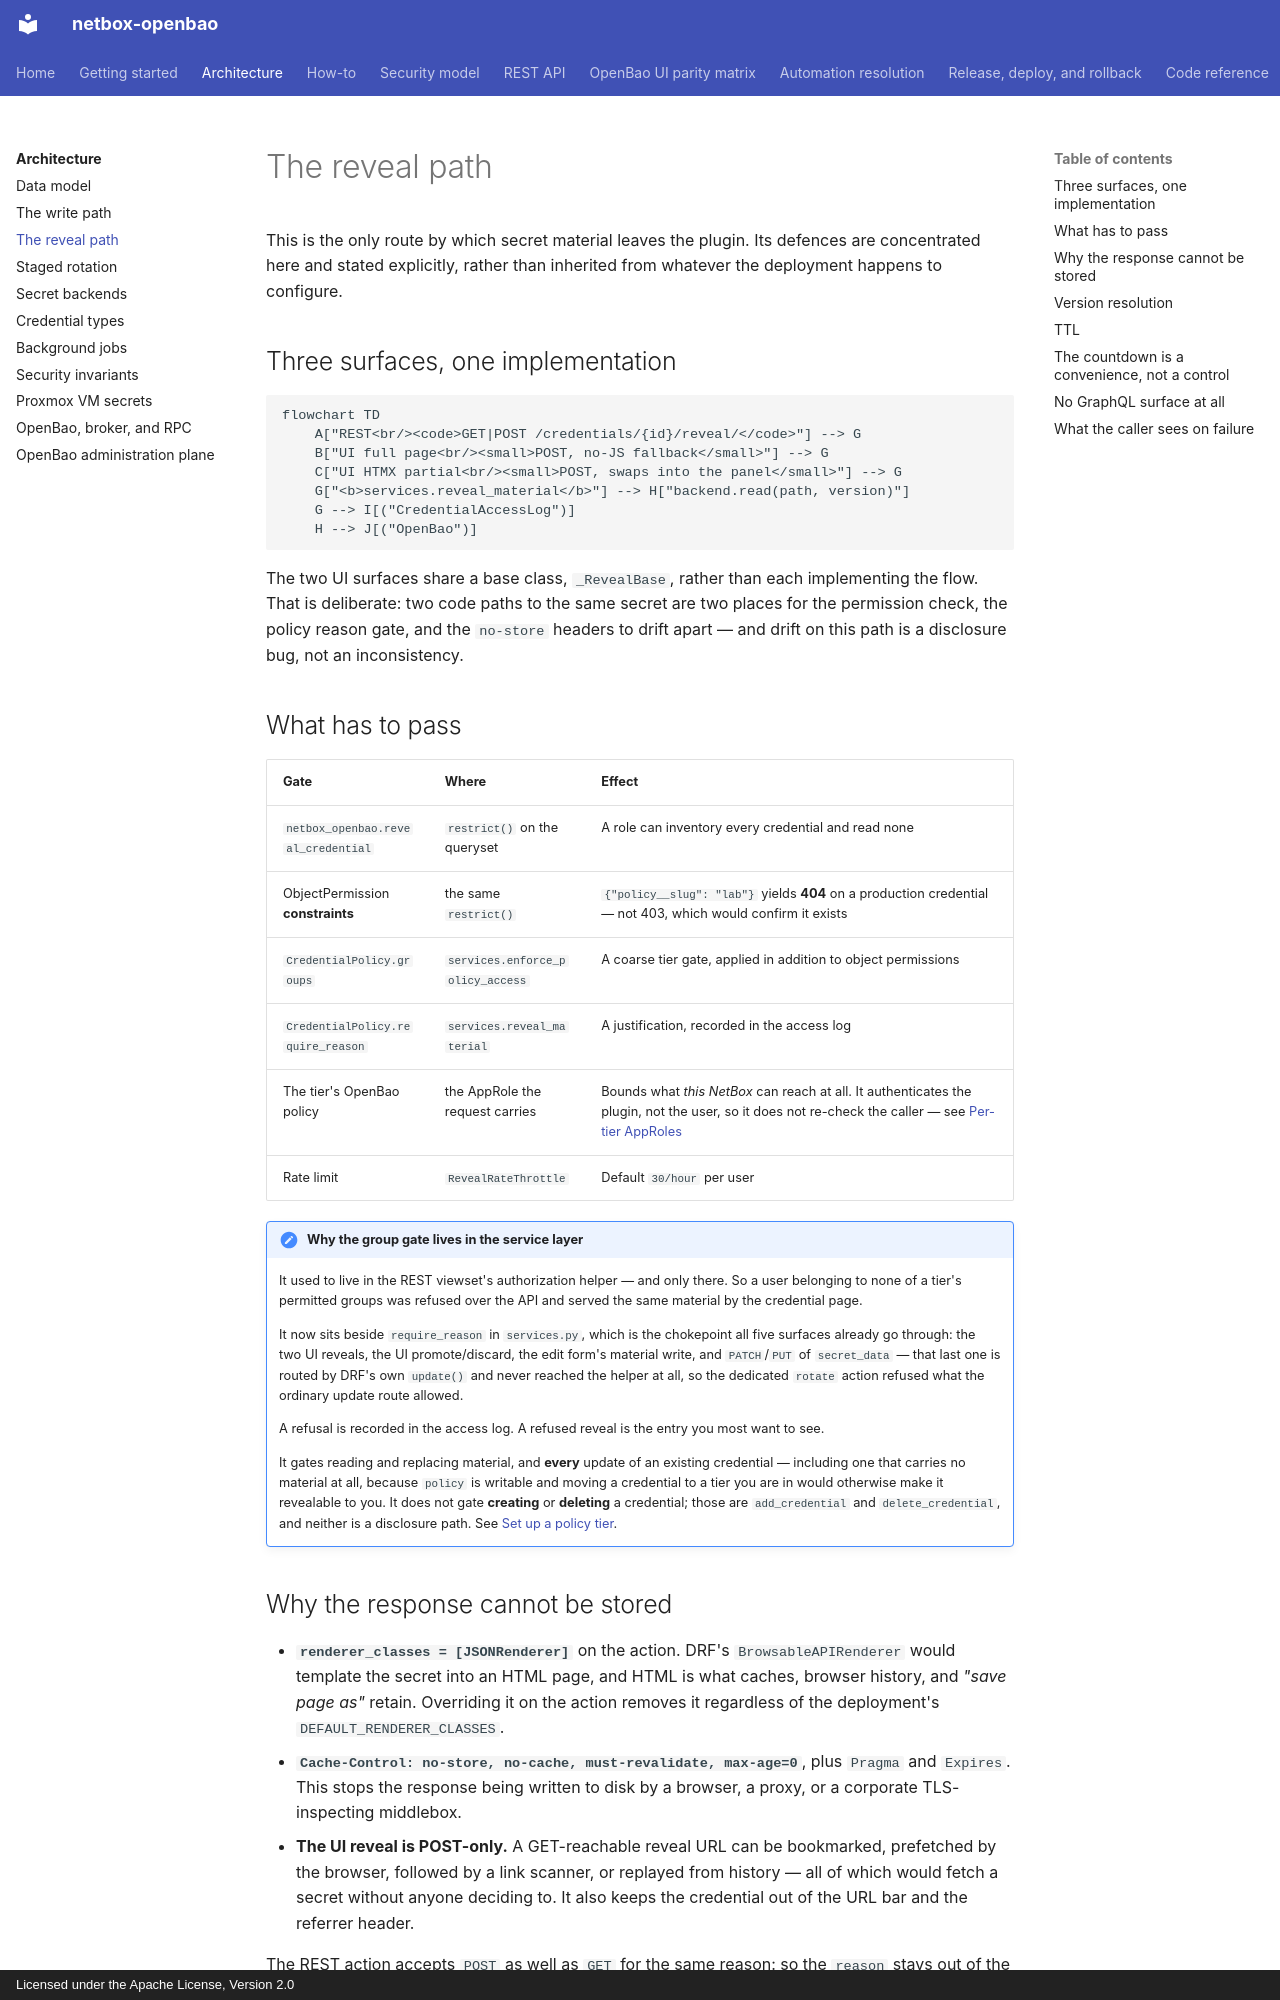

repository: emersonfelipesp/netbox-openbao · page: architecture/reveal-path/index.html · generator: mkdocs · copyright: Licensed under the Apache License, Version 2.0

# The reveal path

This is the only route by which secret material leaves the plugin. Its defences
are concentrated here and stated explicitly, rather than inherited from
whatever the deployment happens to configure.

## Three surfaces, one implementation

```mermaid
flowchart TD
    A["REST<br/><code>GET|POST /credentials/{id}/reveal/</code>"] --> G
    B["UI full page<br/><small>POST, no-JS fallback</small>"] --> G
    C["UI HTMX partial<br/><small>POST, swaps into the panel</small>"] --> G
    G["<b>services.reveal_material</b>"] --> H["backend.read(path, version)"]
    G --> I[("CredentialAccessLog")]
    H --> J[("OpenBao")]
```

The two UI surfaces share a base class, `_RevealBase`, rather than each
implementing the flow. That is deliberate: two code paths to the same secret
are two places for the permission check, the policy reason gate, and the
`no-store` headers to drift apart — and drift on this path is a disclosure bug,
not an inconsistency.

## What has to pass

| Gate | Where | Effect |
|---|---|---|
| `netbox_openbao.reveal_credential` | `restrict()` on the queryset | A role can inventory every credential and read none |
| ObjectPermission **constraints** | the same `restrict()` | `{"policy__slug": "lab"}` yields **404** on a production credential — not 403, which would confirm it exists |
| `CredentialPolicy.groups` | `services.enforce_policy_access` | A coarse tier gate, applied in addition to object permissions |
| `CredentialPolicy.require_reason` | `services.reveal_material` | A justification, recorded in the access log |
| The tier's OpenBao policy | the AppRole the request carries | Bounds what *this NetBox* can reach at all. It authenticates the plugin, not the user, so it does not re-check the caller — see [Per-tier AppRoles](../security.md#7-per-tier-approles) |
| Rate limit | `RevealRateThrottle` | Default `30/hour` per user |

!!! note "Why the group gate lives in the service layer"

    It used to live in the REST viewset's authorization helper — and only
    there. So a user belonging to none of a tier's permitted groups was refused
    over the API and served the same material by the credential page.

    It now sits beside `require_reason` in `services.py`, which is the
    chokepoint all five surfaces already go through: the two UI reveals, the UI
    promote/discard, the edit form's material write, and `PATCH`/`PUT` of
    `secret_data` — that last one is routed by DRF's own `update()` and never
    reached the helper at all, so the dedicated `rotate` action refused what
    the ordinary update route allowed.

    A refusal is recorded in the access log. A refused reveal is the entry you
    most want to see.

    It gates reading and replacing material, and **every** update of an
    existing credential — including one that carries no material at all,
    because `policy` is writable and moving a credential to a tier you are in
    would otherwise make it revealable to you. It does not gate **creating** or
    **deleting** a credential; those are `add_credential` and
    `delete_credential`, and neither is a disclosure path. See [Set up a policy
    tier](../how-to/policy-tiers.md#what-the-group-gate-covers-exactly).
